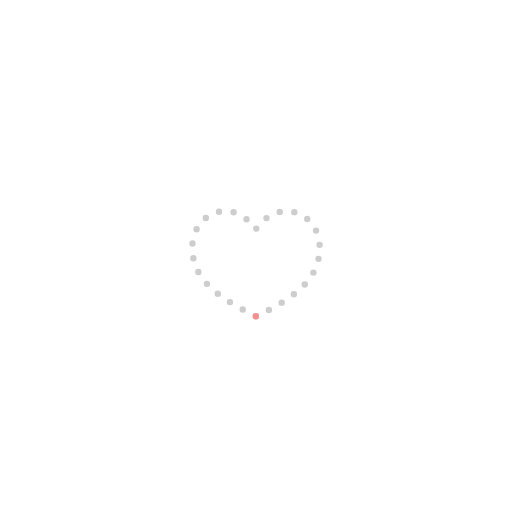
t = 0.00 s
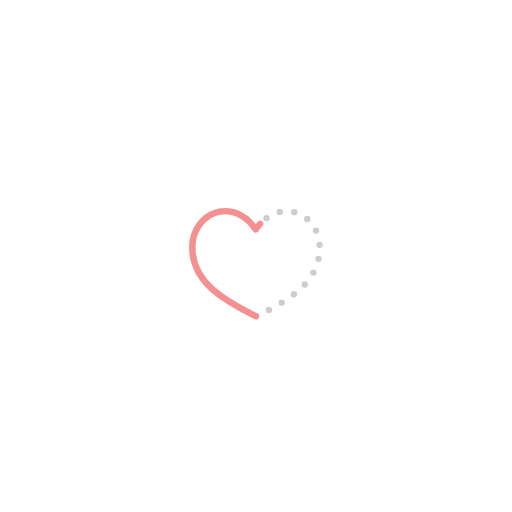
t = 0.40 s
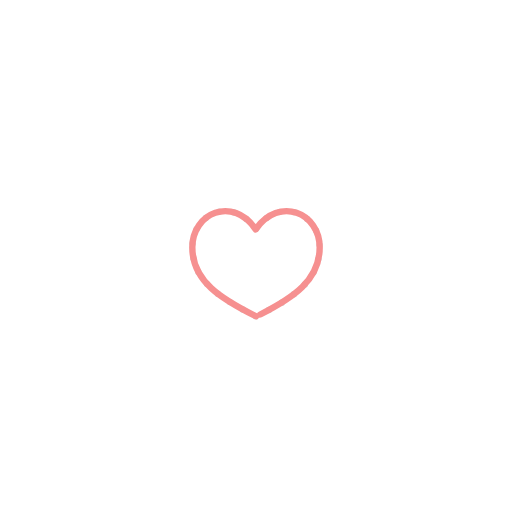
t = 0.63 s
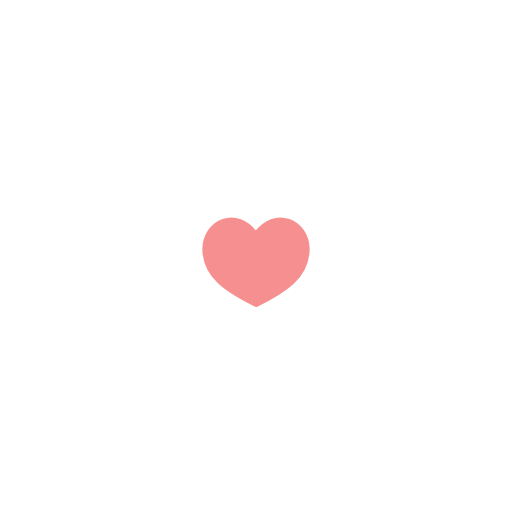
t = 1.00 s
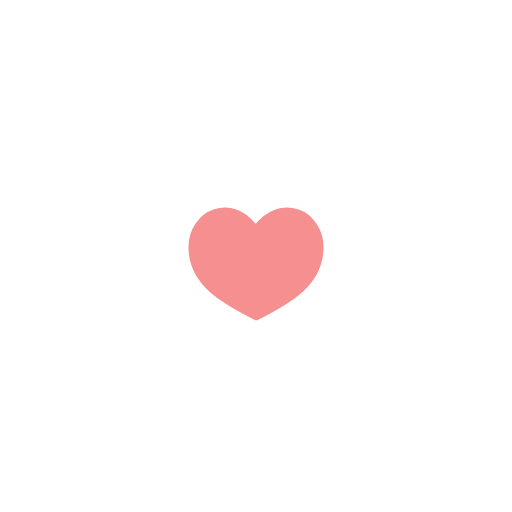
t = 1.33 s
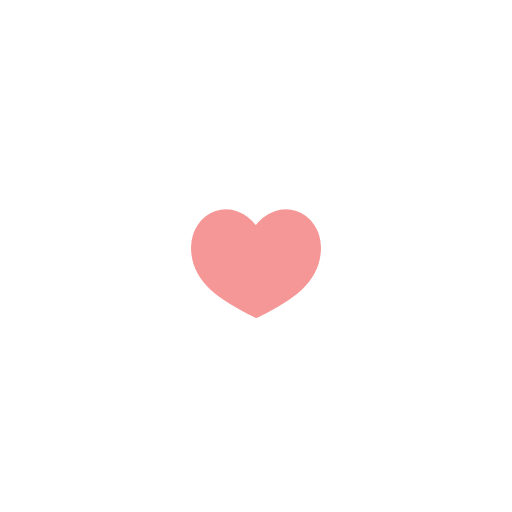
t = 1.67 s

The animated SVG that drew these frames (rendered in a browser with its animation timeline set to each time). Animation: 7 SMIL elements (animate=5,animateTransform=2); one cycle of 2.00 s, repeats indefinitely.

<svg fill="none" height="100%" width="100%" viewBox="0 0 800 800" xmlns:xlink="http://www.w3.org/1999/xlink" xmlns="http://www.w3.org/2000/svg"><g id="i0"><animate repeatCount="indefinite" attributeName="opacity" dur="2.002s" begin="0s" fill="freeze" values="1; 1; 0.967; 0.933; 0.9; 0.867; 0.833; 0.8; 0.767; 0.733; 0.7; 0.667; 0.633; 0.6; 0.567; 0.533; 0.5; 0.467; 0.433; 0.4; 0.367; 0.333; 0.3; 0.267; 0.233; 0.2; 0.167; 0.133; 0.1; 0.067; 0.033; 0; 0; 0; 0; 0; 0; 0; 0; 0; 0; 0; 0; 0; 0; 0; 0; 0; 0; 0; 0; 0; 0; 0; 0; 0; 0; 0; 0; 0; 0; NaN; 0.001; 0.005; 0.011; 0.02; 0.032; 0.048; 0.068; 0.093; 0.123; 0.16; 0.204; 0.255; 0.315; 0.382; 0.455; 0.532; 0.608; 0.679; 0.743; 0.798; 0.845; 0.884; 0.915; 0.941; 0.961; 0.976; 0.987; 0.995; 0.999; 1; 1" keyTimes="0; 0.4; 0.400555; 0.401111; 0.401666; 0.402222; 0.402778; 0.403334; 0.403889; 0.404445; 0.405; 0.405556; 0.406111; 0.406667; 0.407222; 0.407778; 0.408334; 0.408889; 0.409445; 0.41; 0.410556; 0.411111; 0.411667; 0.412222; 0.412778; 0.413333; 0.413889; 0.414445; 0.415; 0.415556; 0.416111; 0.416667; 0.429444; 0.442222; 0.455; 0.467778; 0.480556; 0.493333; 0.506111; 0.518889; 0.531667; 0.544444; 0.557222; 0.57; 0.582778; 0.595556; 0.608333; 0.621111; 0.633889; 0.646667; 0.659444; 0.672222; 0.685; 0.697778; 0.710555; 0.723333; 0.736111; 0.748889; 0.761667; 0.774444; 0.787222; 0.8; 0.805; 0.81; 0.815; 0.82; 0.825; 0.83; 0.835; 0.84; 0.845; 0.85; 0.855; 0.86; 0.865; 0.87; 0.875; 0.88; 0.885; 0.89; 0.895; 0.9; 0.905; 0.91; 0.915; 0.92; 0.925; 0.93; 0.935; 0.94; 0.945; 0.95; 1" calcMode="linear" /><g transform="translate(400,400)"><g transform="scale(1,1)"><animateTransform repeatCount="indefinite" type="scale" attributeName="transform" dur="2.002s" begin="0s" calcMode="spline" values="1 1; 1 1; 0.4 0.4; 1 1; 1 1" keyTimes="0; 0.783333; 0.8; 0.95; 1" keySplines="0 0 1 1; 0.167 0.167 0.864 1; 0.646 0 0.607 1; 0 0 1 1" fill="freeze" /><g transform="translate(0,0)"><path d="M99.5,-13.5C99.5,40.072,54.5,67.5,0.5,94.5C-53.5,67.5,-99.5,40.072,-99.5,-13.5C-99.5,-67.072,-36.5,-94.5,-0.5,-41.5C36.5,-94.5,99.5,-67.072,99.5,-13.5Z" stroke-dashoffset="5" stroke-dasharray="0 23" stroke-linejoin="round" stroke-linecap="round" stroke-width="10" stroke="#cdcdcd" /></g></g></g></g><g id="i1"><animate repeatCount="indefinite" attributeName="opacity" dur="2.002s" begin="0s" fill="freeze" values="1; 1; 0; 0" keyTimes="0; 0.4; 0.416667; 1" keySplines="0 0 1 1; 0 0 1 1; 0 0 1 1" calcMode="spline" /><g transform="translate(400,400) scale(1,1) translate(0,0)"><path stroke-dashoffset="-26.111" stroke-dasharray="0 100" pathLength="100" d="M99.5,-13.5C99.5,40.072,54.5,67.5,0.5,94.5C-53.5,67.5,-99.5,40.072,-99.5,-13.5C-99.5,-67.072,-36.5,-94.5,-0.5,-41.5C36.5,-94.5,99.5,-67.072,99.5,-13.5Z" stroke-linejoin="round" stroke-linecap="round" stroke-width="10" stroke="#f69090"><animate repeatCount="indefinite" fill="freeze" begin="0s" dur="2.002s" calcMode="spline" keySplines="0 0 1 1; 0.116 0.514 0.422 1; 0.583 0 0.515 1; 0 0 1 1" keyTimes="0; 0.083333; 0.166667; 0.333333; 1" values="0 100; 0 100; 49.289 50.711; 100 0; 100 0" attributeName="stroke-dasharray" /><animate repeatCount="indefinite" fill="freeze" begin="0s" dur="2.002s" calcMode="spline" keySplines="0 0 1 1; 0.116 0.514 0.422 1; 0.583 0 0.515 1; 0 0 1 1" keyTimes="0; 0.083333; 0.166667; 0.333333; 1" values="-26.111; -26.111; -26.111; -26.111; -26.111" attributeName="stroke-dashoffset" /></path></g></g><g opacity="0" id="i2"><animate repeatCount="indefinite" attributeName="opacity" dur="2.002s" begin="0s" fill="freeze" values="0; 0; 1; 1; 0; 0" keyTimes="0; 0.4; 0.416666; 0.8; 0.95; 1" keySplines="0 0 1 1; 0 0 1 1; 0 0 1 1; 0.333 0 0.861 0.599; 0 0 1 1" calcMode="spline" /><g transform="translate(400,400)"><g transform="scale(1,1)"><animateTransform repeatCount="indefinite" type="scale" attributeName="transform" dur="2.002s" begin="0s" calcMode="spline" values="1 1; 1 1; 1.3 1.3; 0.802 0.802; 1.119 1.119; 1 1; 1 1; 0 0; 0 0" keyTimes="0; 0.416666; 0.45; 0.5; 0.566666; 0.683333; 0.8; 0.95; 1" keySplines="0 0 1 1; 0.167 0.167 0.667 1; 0.333 0 0.667 1; 0.333 0 0.667 1; 0.457 0 0.643 1; 0 0 1 1; 0.487 0 0.93 0.413; 0 0 1 1" fill="freeze" /><g transform="translate(0,0)"><path d="M99.5,-13.5C99.5,40.072,54.5,67.5,0.5,94.5C-53.5,67.5,-99.5,40.072,-99.5,-13.5C-99.5,-67.072,-36.5,-94.5,-0.5,-41.5C36.5,-94.5,99.5,-67.072,99.5,-13.5Z" stroke-linejoin="round" stroke-linecap="round" stroke-width="10" stroke="#f69090" fill="#f69090" /></g></g></g></g></svg>
